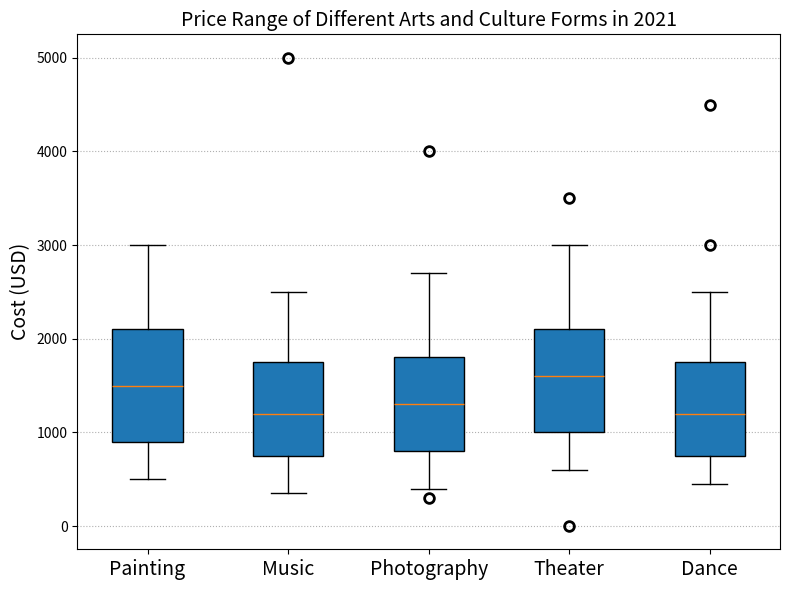

Write Python code to recreate this figure. (Note: this script raises an exception after producing the figure.)


import matplotlib.pyplot as plt
import numpy as np

data = [[500, 900, 1500, 2100, 3000], [350, 750, 1200, 1750, 2500], 
[400, 800, 1300, 1800, 2700], [600, 1000, 1600, 2100, 3000], 
[450, 750, 1200, 1750, 2500]]
outliers = [[], [5000], [300, 4000], [2, 3500], [3000, 4500]]

fig = plt.figure(figsize=(8, 6))
ax = fig.add_subplot(111)

ax.boxplot(data, whis=1.5, patch_artist=True)

for i, outlier in enumerate(outliers):
    if len(outlier) > 0:
        ax.plot(np.repeat(i + 1, len(outlier)), outlier, 'o', mfc='none', mec='black', ms=7, mew=2)

ax.set_ylabel('Cost (USD)', fontsize=14)
ax.set_title('Price Range of Different Arts and Culture Forms in 2021', fontsize=14)
ax.set_xticklabels(['Painting', 'Music', 'Photography', 'Theater', 'Dance'], fontsize=14)
ax.grid(axis='y', linestyle='dotted')
plt.tight_layout()
plt.savefig('/cpfs01/user/yehancheng/workspace/datasets/SimChartV2/demo/box/png/14_202312270030.png')
plt.clf()
